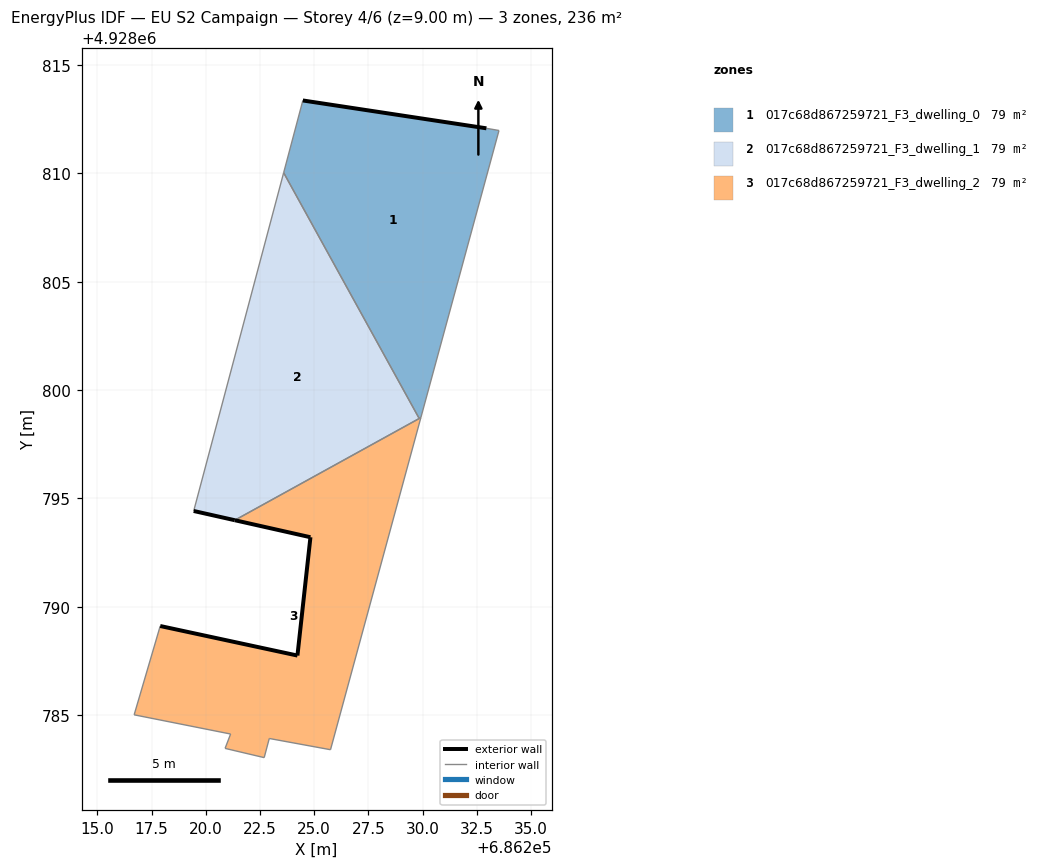
=== STOREY PLAN SPEC (per zone: floor XY polygon, exterior-wall plan segments, windows/doors) ===
zone 1: 017c68d867259721_F3_dwelling_0  (78.6 m²)
  floor: (686229.93, 4928798.73) (686233.53, 4928811.98) (686232.95, 4928812.08) (686224.48, 4928813.36) (686223.59, 4928810.03) (686229.85, 4928798.69)
  exterior wall: (686224.48, 4928813.36) – (686232.95, 4928812.08)  [8.6 m]
  interior walls: 5
zone 2: 017c68d867259721_F3_dwelling_1  (78.6 m²)
  floor: (686229.85, 4928798.69) (686223.59, 4928810.03) (686219.44, 4928794.42) (686221.34, 4928794.00)
  exterior wall: (686221.34, 4928794.00) – (686219.44, 4928794.42)  [1.9 m]
  interior walls: 3
zone 3: 017c68d867259721_F3_dwelling_2  (78.6 m²)
  floor: (686225.76, 4928783.41) (686229.93, 4928798.73) (686221.34, 4928794.00) (686224.83, 4928793.21) (686224.23, 4928787.75) (686217.90, 4928789.11) (686216.69, 4928785.01) (686221.15, 4928784.13) (686220.89, 4928783.47) (686222.69, 4928783.04) (686222.93, 4928783.92)
  exterior wall: (686217.90, 4928789.11) – (686224.23, 4928787.75)  [6.5 m]
  exterior wall: (686224.23, 4928787.75) – (686224.83, 4928793.21)  [5.5 m]
  exterior wall: (686224.83, 4928793.21) – (686221.34, 4928794.00)  [3.6 m]
  interior walls: 9

=== DERIVED (storey summary) ===
Building: EU S2 Campaign
Storey: 4 of 6  (floor level z = 9.00 m)
Storey gross floor area: 235.9 m²
Zones on this storey: 3
  - 017c68d867259721_F3_dwelling_0: floor 78.6 m²; exterior wall 8.6 m (25.7 m²); WWR 0.0%
  - 017c68d867259721_F3_dwelling_1: floor 78.6 m²; exterior wall 1.9 m (5.8 m²); WWR 0.0%
  - 017c68d867259721_F3_dwelling_2: floor 78.6 m²; exterior wall 15.5 m (46.6 m²); WWR 0.0%
Zone adjacency (shared interzone walls):
  - 017c68d867259721_F3_dwelling_0 ↔ 017c68d867259721_F3_dwelling_1
  - 017c68d867259721_F3_dwelling_0 ↔ 017c68d867259721_F3_dwelling_2
  - 017c68d867259721_F3_dwelling_1 ↔ 017c68d867259721_F3_dwelling_2